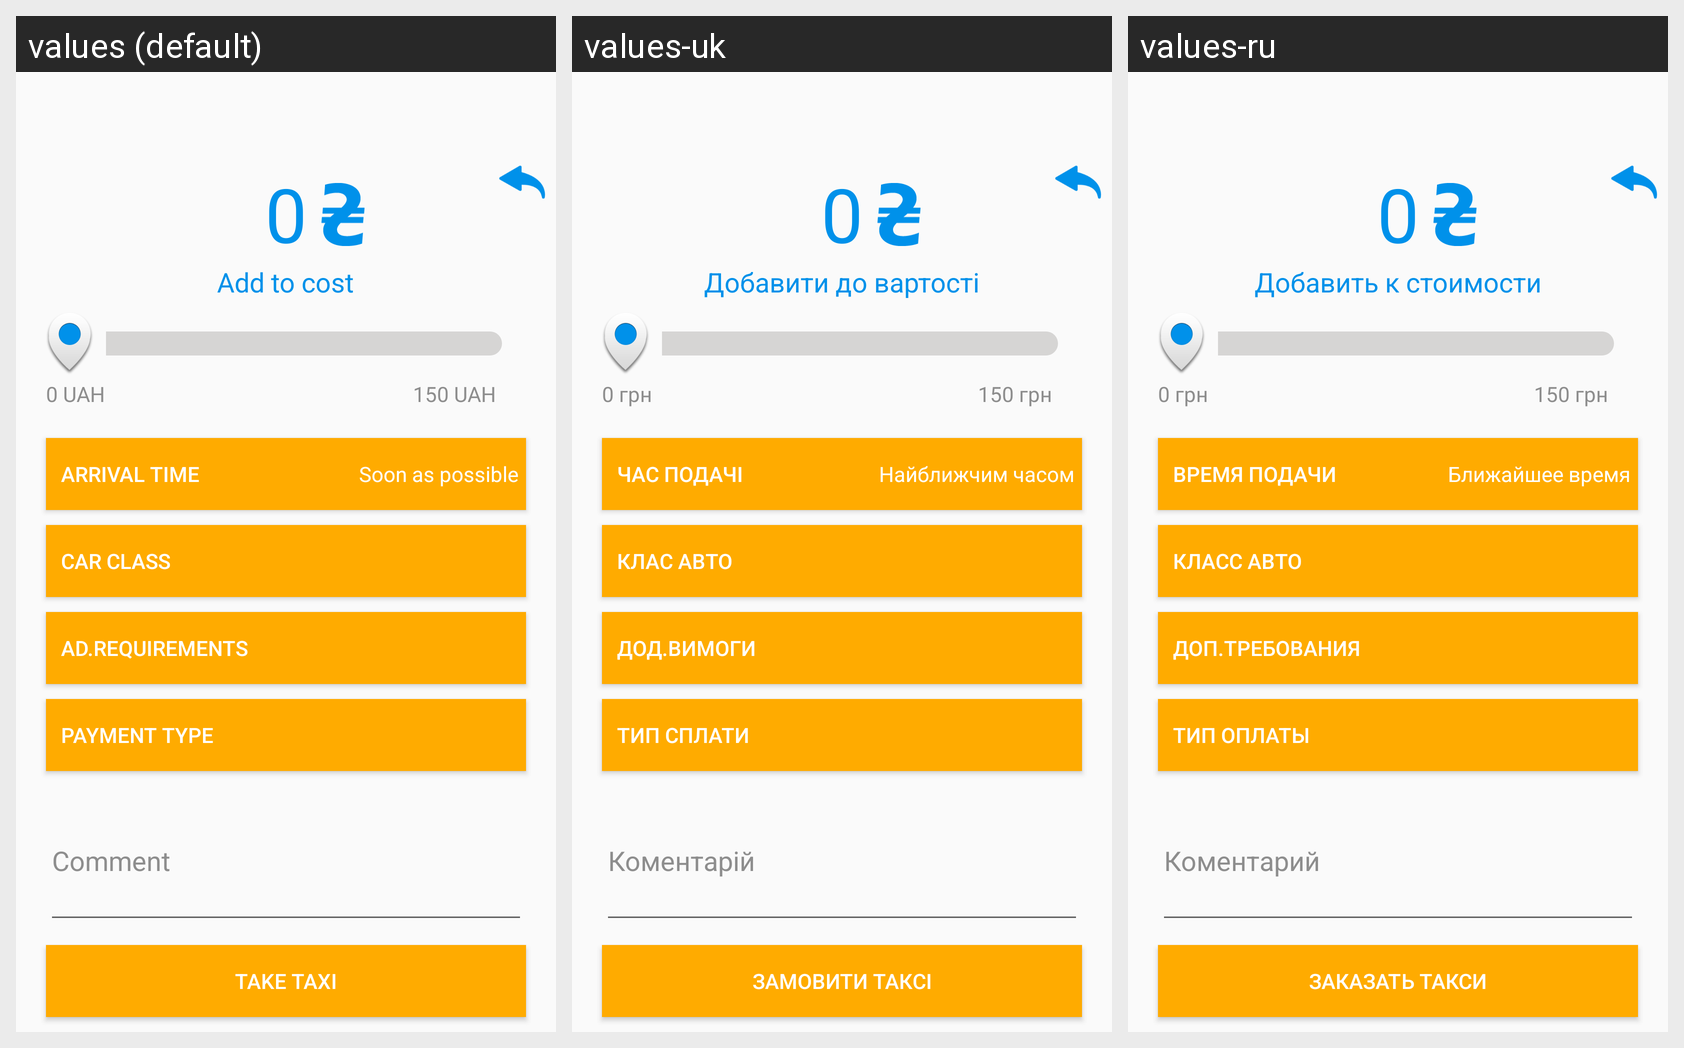

Locale-by-locale string values for the Android screen shown in this grid:
Android screen res/layout/fragment_order.xml rendered under 3 locales, left to right: values (default), values-uk, values-ru. Device: Nexus 5 (rendered at 1080×1920; each locale shown at half size, 540×960, under a caption strip naming it); theme AppTheme.
Strings drawn on this screen, with the default value and each locale's value (text and hints the layout hard-codes, and strings that could not be matched under every locale, appear in the picture but are not listed):

text_cost
  values: 0
  values-uk: 0
  values-ru: 0

add_cost
  values: Add to cost
  values-uk: Добавити до вартості
  values-ru: Добавить к стоимости

text_cost_min
  values: 0 UAH
  values-uk: 0 грн
  values-ru: 0 грн

text_cost_max
  values: 150 UAH
  values-uk: 150 грн
  values-ru: 150 грн

btn_order_taxi
  values: Take taxi
  values-uk: Замовити таксі
  values-ru: Заказать такси

time_order
  values: Arrival time
  values-uk: Час подачі
  values-ru: Время подачи

car_class
  values: Car class
  values-uk: Клас авто
  values-ru: Класс авто

additional_order
  values: Ad.requirements
  values-uk: Дод.вимоги
  values-ru: Доп.требования

type_payment
  values: Payment type
  values-uk: Тип сплати
  values-ru: Тип оплаты

comment
  values: Comment
  values-uk: Коментарій
  values-ru: Коментарий

time_soon
  values: Soon as possible
  values-uk: Найближчим часом
  values-ru: Ближайшее время
